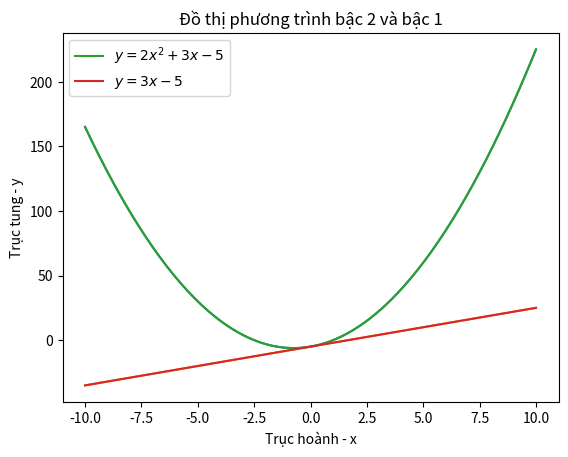

Generate this figure with matplotlib:
#1
import matplotlib.pyplot as plt
import numpy as np
def ham_bac_2(a, b, c, x):
    f = a*x**2 + b*x + c
    return f
def ham_bac_1(a,b,x):
    f = a*x + b
    return f
#2
fig, ax = plt.subplots()
#3
x = np.linspace(start=-10.0, stop = 10.0, num = 200)
y1 = ham_bac_2(2,3,-5,x)
y2 = ham_bac_1(3,-5,x)
#4
ax.plot(x, y1)
ax.plot(x, y2)
#5
ax.set_xlabel("Trục hoành - x")
ax.set_ylabel("Trục tung - y")
#6
ax.plot(x, y1, label=r'$y=2x^{2}+3x-5$')
ax.plot(x, y2, label=r'$y=3x-5$')
#7
ax.set_title("Đồ thị phương trình bậc 2 và bậc 1")
#8
ax.legend()
plt.show()
